Run: headless pygame with SDL's dummy video driver; simulated clock (each Clock.tick advances the game by its frame time, no real sleeping); random seed 0; keys injected as events and as key.get_pressed() state; mouse plan: one left click at the window centre at the start of phase 2, then a move to the lower-right quarter at the start of phase 3.
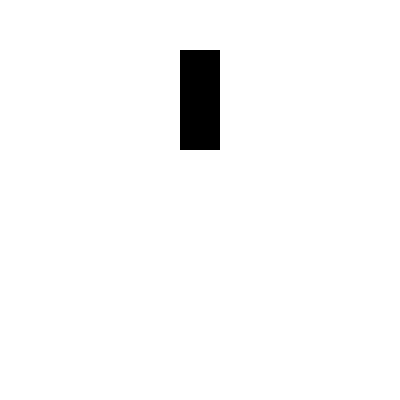
Frame 1 of 4 · flips 1–60 · no input
Frame 2 of 4 · flips 61–180 · clicked the window centre · tapped SPACE, RETURN · held RIGHT (→), D · screen unchanged from frame 1, image omitted
Frame 3 of 4 · flips 181–300 · moved the mouse to the lower-right quarter · held DOWN (↓), S · screen unchanged from frame 2, image omitted
Frame 4 of 4 · flips 301–420 · held LEFT (←), A, UP (↑), W · screen unchanged from frame 3, image omitted

The pygame program that drew these frames:

import pygame
pygame.init()
screen = pygame.display.set_mode((400, 400))
class Ship:
    def __init__(self, x, y, size):
        self.x = x
        self.y = y
        self.size = size
        self.cell=20
        self.color=(0, 0, 0)
        self.dragg=False
        self.offset_x = 0
        self.offset_y = 0
        self.angle=90
        width = self.cell
        height = self.cell * size
        self.original_surface = pygame.Surface((width + 20, height + 20))
        self.change = self.original_surface
        self.rect = self.change.get_rect(center=(self.x, self.y))
    def draw(self):
        pygame.draw.rect(self.original_surface, self.color,(10, 20, self.cell, self.cell * (self.size - 1)))
        pygame.draw.polygon(self.original_surface, self.color,[(10, 20), (20, 0), (30, 20)])
        screen.blit(self.change, self.rect) # to combine to surfaces basically
    def drag(self, event):
        if event.type==pygame.MOUSEBUTTONDOWN:
            if event.button==1:
                self.dragg=True
                mouse_x, mouse_y = event.pos
                self.offset_x = self.rect.x - mouse_x
                self.offset_y = self.rect.y - mouse_y

        elif event.type ==pygame.MOUSEBUTTONUP:
            if event.button == 1:
                self.dragg = False

        elif event.type ==pygame.MOUSEMOTION:
            if self.dragg:
                mouse_x, mouse_y = event.pos
                self.rect.x = mouse_x + self.offset_x
                self.rect.y = mouse_y + self.offset_y

    def turn(self, event):
        if event.type == pygame.KEYDOWN:
            if event.key == pygame.K_d:
                self.angle += 90
                center = self.rect.center
                self.change = pygame.transform.rotate(
                    self.original_surface,
                    self.angle
                )
                self.rect = self.change.get_rect(center=center)


    # def killed(self):w

class Ship1(Ship):
    def __init__(self, x, y):
        Ship.__init__(self, x, y, 1)

class Ship2(Ship):
    def __init__(self, x, y):
        Ship.__init__(self, x, y, 2)

class Ship3(Ship):
    def __init__(self, x, y):
        Ship.__init__(self, x, y, 3)

class Ship4(Ship):
    def __init__(self, x, y):
        Ship.__init__(self, x, y, 4)


### TEST SHIP
ship = Ship(200, 100, 4)
running = True
while running: # output ship
    for event in pygame.event.get():
        if event.type == pygame.QUIT:
            running = False
        ship.drag(event)
        ship.turn(event)
    screen.fill((255, 255, 255)) # white screen
    ship.draw()
    pygame.display.update()
pygame.quit()
